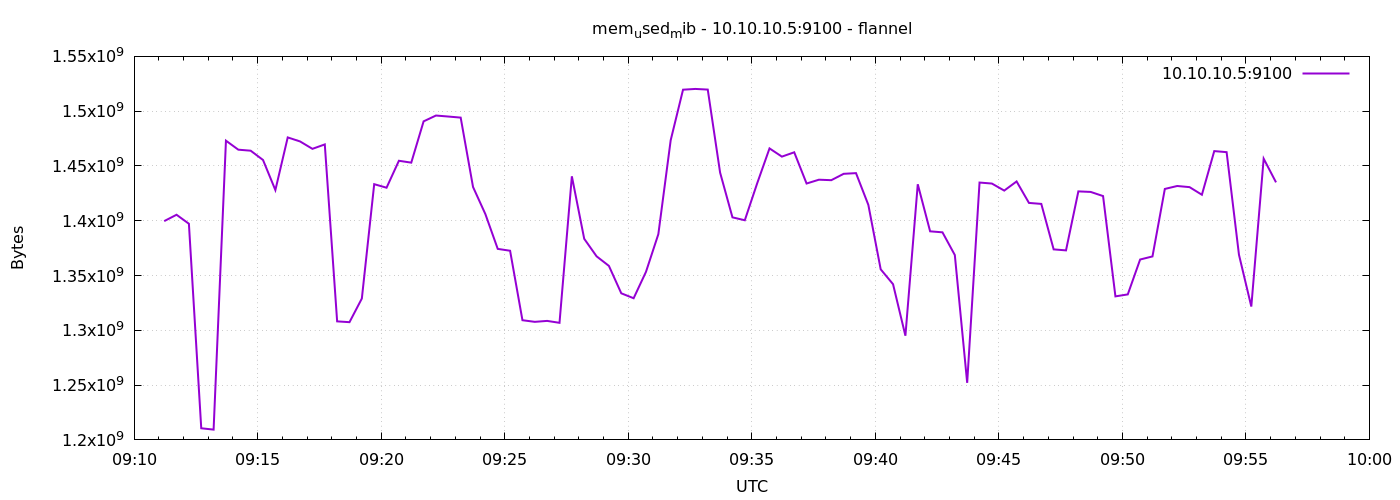

The file beside this chart, header and first rows:
1791364273	1399660544
1791364303	1405472768
1791364333	1397248000
1791364363	1210617856
1791364393	1209389056
1791364423	1473069056
1791364453	1464856576
1791364483	1463934976
1791364513	1455456256
1791364543	1427984384
1791364573	1476042752
1791364603	1472364544
1791364633	1465622528
1791364663	1469652992
1791364693	1308172288
1791364723	1307439104
1791364753	1329016832
1791364783	1433374720
1791364813	1430142976
1791364843	1454743552
1791364873	1453023232
1791364903	1490718720
1791364933	1496018944
1791364963	1495097344
1791364993	1494126592
1791365023	1430822912
1791365053	1406042112
1791365083	1374326784
1791365113	1372622848
1791365143	1309224960
1791365173	1307738112
1791365203	1308602368
1791365233	1306849280
1791365263	1440555008
1791365293	1383530496
1791365323	1367547904
1791365353	1358766080
1791365383	1333788672
1791365413	1329278976
1791365443	1353375744
1791365473	1387728896
1791365503	1473470464
1791365533	1519603712
1791365563	1520291840
1791365593	1519706112
1791365623	1443930112
1791365653	1403101184
1791365683	1400451072
1791365713	1434116096
1791365743	1466023936
1791365773	1458515968
1791365803	1462472704
1791365833	1433972736
1791365863	1437458432
1791365893	1437016064
1791365923	1442824192
1791365953	1443459072
1791365983	1414463488
1791366013	1355665408
1791366043	1342083072
1791366073	1295065088
... 30 more rows
